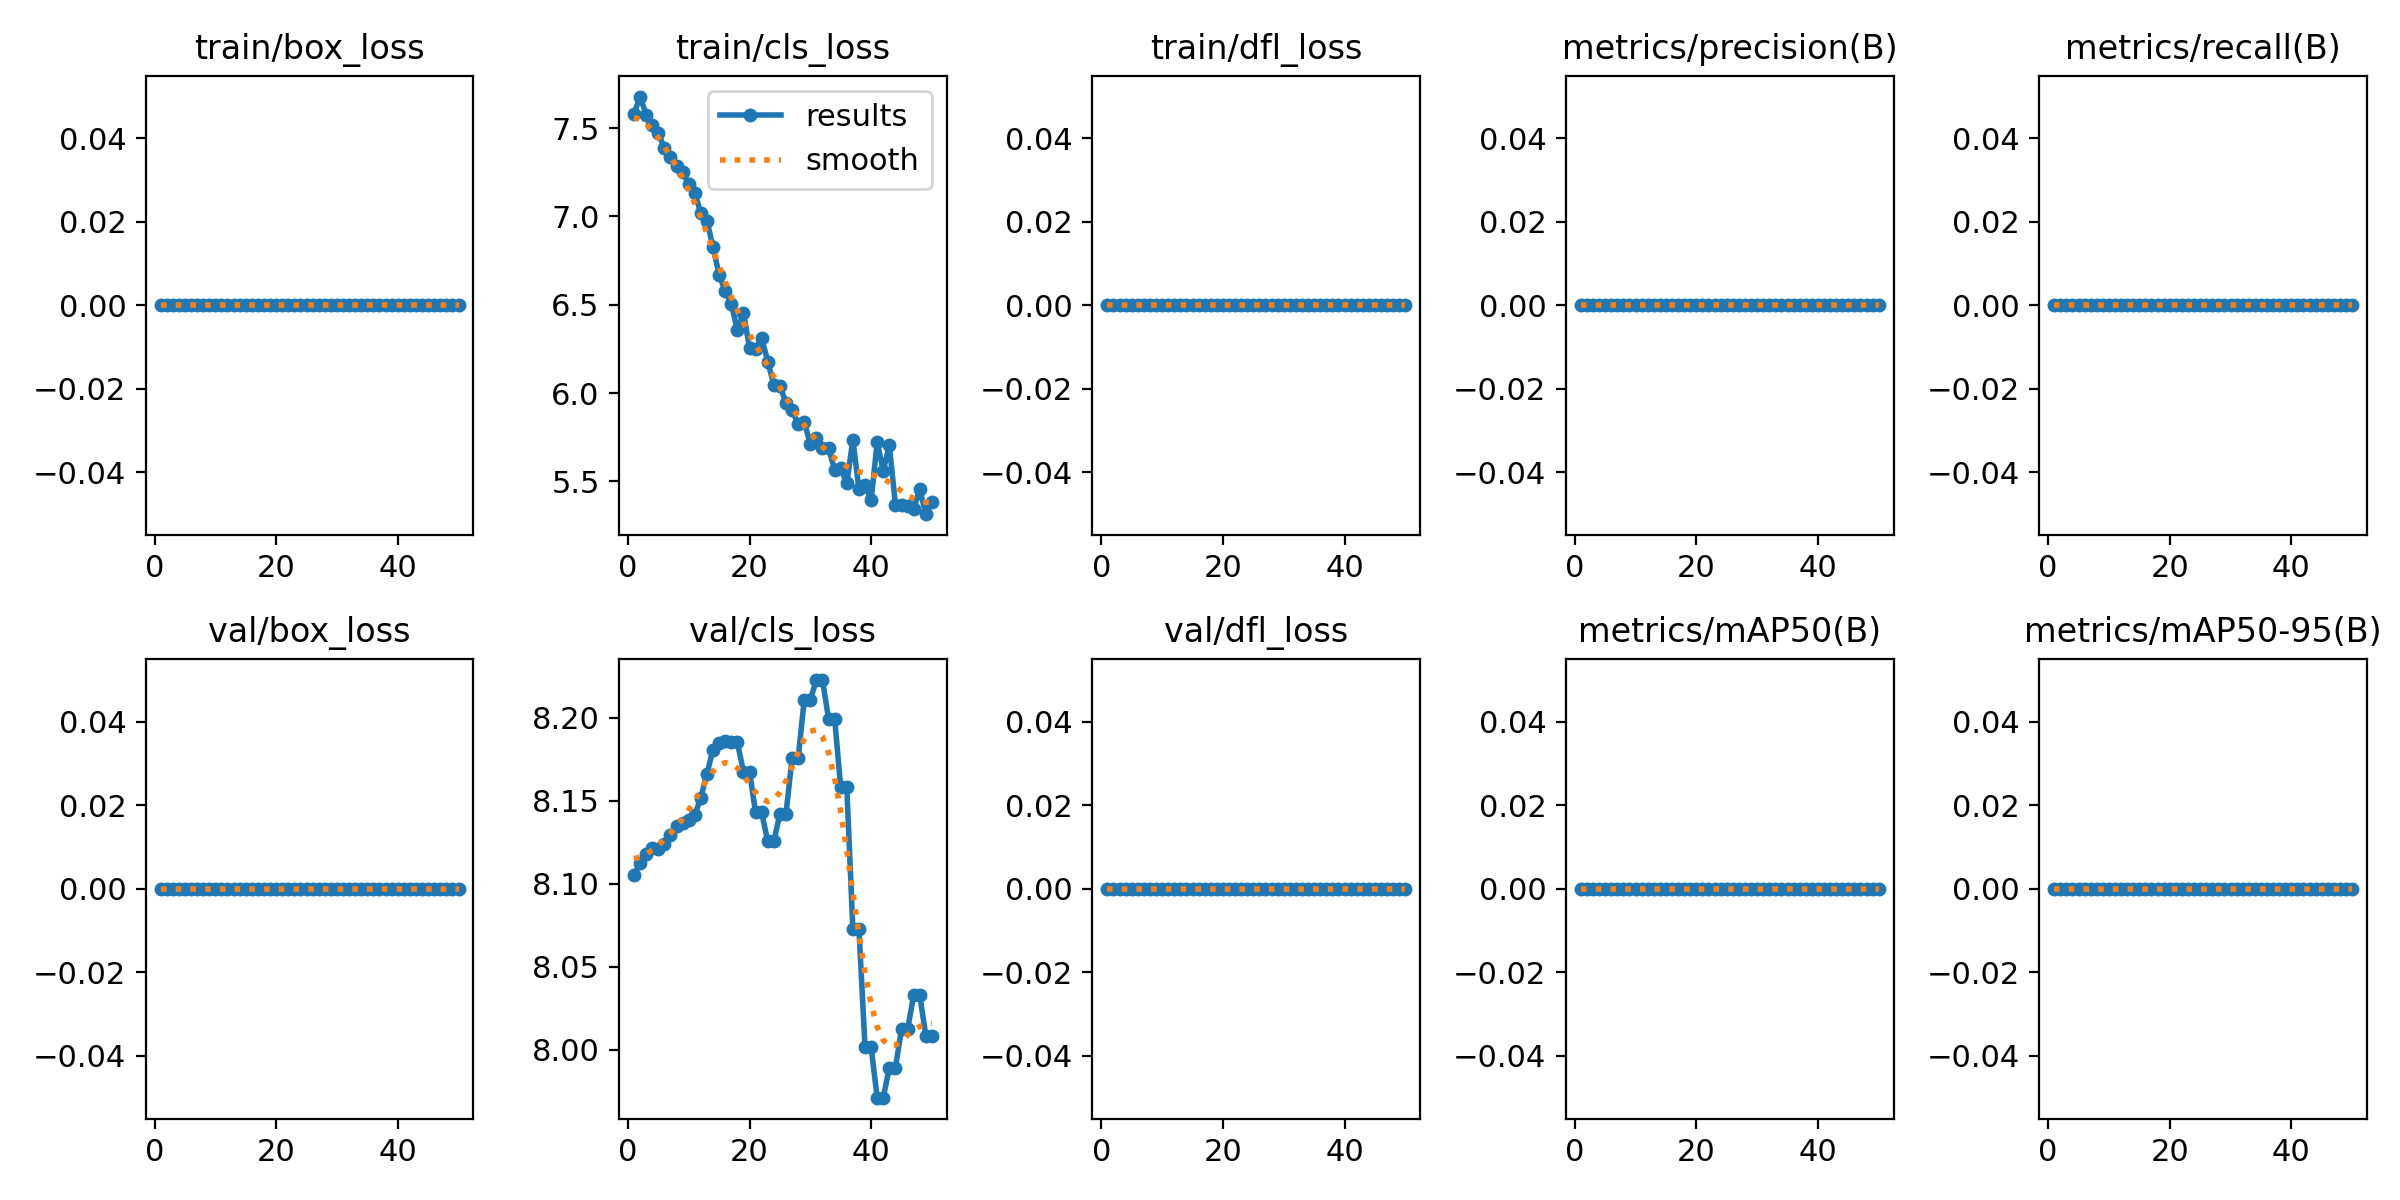

The data file committed next to this chart (first rows):
epoch, time, train/box_loss, train/cls_loss, train/dfl_loss, metrics/precision(B), metrics/recall(B), metrics/mAP50(B), metrics/mAP50-95(B), val/box_loss, val/cls_loss, val/dfl_loss, lr/pg0, lr/pg1, lr/pg2
1, 0.5824, 0, 7.58, 0, 0, 0, 0, 0, 0, 8.105, 0, 0, 0, 0
2, 1.068, 0, 7.679, 0, 0, 0, 0, 0, 0, 8.113, 0, 1.9604e-05, 1.9604e-05, 1.9604e-05
3, 1.552, 0, 7.576, 0, 0, 0, 0, 0, 0, 8.118, 0, 3.8416e-05, 3.8416e-05, 3.8416e-05
4, 2.026, 0, 7.519, 0, 0, 0, 0, 0, 0, 8.122, 0, 5.6436e-05, 5.6436e-05, 5.6436e-05
5, 2.492, 0, 7.471, 0, 0, 0, 0, 0, 0, 8.121, 0, 7.3664e-05, 7.3664e-05, 7.3664e-05
6, 2.941, 0, 7.387, 0, 0, 0, 0, 0, 0, 8.124, 0, 9.01e-05, 9.01e-05, 9.01e-05
7, 3.45, 0, 7.339, 0, 0, 0, 0, 0, 0, 8.129, 0, 0.0001057, 0.0001057, 0.0001057
8, 3.997, 0, 7.285, 0, 0, 0, 0, 0, 0, 8.135, 0, 0.0001206, 0.0001206, 0.0001206
9, 4.498, 0, 7.252, 0, 0, 0, 0, 0, 0, 8.137, 0, 0.0001347, 0.0001347, 0.0001347
10, 4.955, 0, 7.186, 0, 0, 0, 0, 0, 0, 8.138, 0, 0.0001479, 0.0001479, 0.0001479
11, 5.427, 0, 7.134, 0, 0, 0, 0, 0, 0, 8.141, 0, 0.0001604, 0.0001604, 0.0001604
12, 5.881, 0, 7.017, 0, 0, 0, 0, 0, 0, 8.152, 0, 0.0001721, 0.0001721, 0.0001721
13, 6.554, 0, 6.976, 0, 0, 0, 0, 0, 0, 8.166, 0, 0.000183, 0.000183, 0.000183
14, 7.022, 0, 6.825, 0, 0, 0, 0, 0, 0, 8.181, 0, 0.0001931, 0.0001931, 0.0001931
15, 7.5, 0, 6.67, 0, 0, 0, 0, 0, 0, 8.185, 0, 0.0002024, 0.0002024, 0.0002024
16, 8.109, 0, 6.578, 0, 0, 0, 0, 0, 0, 8.186, 0, 0.0002109, 0.0002109, 0.0002109
17, 8.588, 0, 6.507, 0, 0, 0, 0, 0, 0, 8.185, 0, 0.0002186, 0.0002186, 0.0002186
18, 9.021, 0, 6.355, 0, 0, 0, 0, 0, 0, 8.185, 0, 0.0002256, 0.0002256, 0.0002256
19, 9.485, 0, 6.454, 0, 0, 0, 0, 0, 0, 8.168, 0, 0.0002317, 0.0002317, 0.0002317
20, 9.912, 0, 6.256, 0, 0, 0, 0, 0, 0, 8.168, 0, 0.000237, 0.000237, 0.000237
21, 10.38, 0, 6.249, 0, 0, 0, 0, 0, 0, 8.143, 0, 0.0002416, 0.0002416, 0.0002416
22, 10.81, 0, 6.313, 0, 0, 0, 0, 0, 0, 8.143, 0, 0.0002454, 0.0002454, 0.0002454
23, 11.29, 0, 6.179, 0, 0, 0, 0, 0, 0, 8.125, 0, 0.0002483, 0.0002483, 0.0002483
24, 11.74, 0, 6.048, 0, 0, 0, 0, 0, 0, 8.125, 0, 0.0002505, 0.0002505, 0.0002505
25, 12.22, 0, 6.038, 0, 0, 0, 0, 0, 0, 8.142, 0, 0.0002519, 0.0002519, 0.0002519
26, 12.69, 0, 5.946, 0, 0, 0, 0, 0, 0, 8.142, 0, 0.0002525, 0.0002525, 0.0002525
27, 13.14, 0, 5.901, 0, 0, 0, 0, 0, 0, 8.176, 0, 0.0002523, 0.0002523, 0.0002523
28, 13.59, 0, 5.826, 0, 0, 0, 0, 0, 0, 8.176, 0, 0.0002513, 0.0002513, 0.0002513
29, 14.04, 0, 5.837, 0, 0, 0, 0, 0, 0, 8.211, 0, 0.0002495, 0.0002495, 0.0002495
30, 14.49, 0, 5.712, 0, 0, 0, 0, 0, 0, 8.211, 0, 0.000247, 0.000247, 0.000247
31, 14.94, 0, 5.745, 0, 0, 0, 0, 0, 0, 8.223, 0, 0.0002436, 0.0002436, 0.0002436
32, 15.37, 0, 5.689, 0, 0, 0, 0, 0, 0, 8.223, 0, 0.0002394, 0.0002394, 0.0002394
33, 15.87, 0, 5.687, 0, 0, 0, 0, 0, 0, 8.199, 0, 0.0002345, 0.0002345, 0.0002345
34, 16.28, 0, 5.566, 0, 0, 0, 0, 0, 0, 8.199, 0, 0.0002288, 0.0002288, 0.0002288
35, 16.76, 0, 5.575, 0, 0, 0, 0, 0, 0, 8.158, 0, 0.0002222, 0.0002222, 0.0002222
36, 17.24, 0, 5.488, 0, 0, 0, 0, 0, 0, 8.158, 0, 0.0002149, 0.0002149, 0.0002149
37, 17.75, 0, 5.734, 0, 0, 0, 0, 0, 0, 8.073, 0, 0.0002068, 0.0002068, 0.0002068
38, 18.18, 0, 5.457, 0, 0, 0, 0, 0, 0, 8.073, 0, 0.0001979, 0.0001979, 0.0001979
39, 18.65, 0, 5.481, 0, 0, 0, 0, 0, 0, 8.002, 0, 0.0001882, 0.0001882, 0.0001882
40, 19.07, 0, 5.392, 0, 0, 0, 0, 0, 0, 8.002, 0, 0.0001777, 0.0001777, 0.0001777
41, 19.53, 0, 5.722, 0, 0, 0, 0, 0, 0, 7.971, 0, 0.0001664, 0.0001664, 0.0001664
42, 20, 0, 5.561, 0, 0, 0, 0, 0, 0, 7.971, 0, 0.0001543, 0.0001543, 0.0001543
43, 20.47, 0, 5.703, 0, 0, 0, 0, 0, 0, 7.989, 0, 0.0001415, 0.0001415, 0.0001415
44, 20.91, 0, 5.369, 0, 0, 0, 0, 0, 0, 7.989, 0, 0.0001278, 0.0001278, 0.0001278
45, 21.42, 0, 5.364, 0, 0, 0, 0, 0, 0, 8.012, 0, 0.0001133, 0.0001133, 0.0001133
46, 21.98, 0, 5.362, 0, 0, 0, 0, 0, 0, 8.012, 0, 9.81e-05, 9.81e-05, 9.81e-05
47, 22.44, 0, 5.345, 0, 0, 0, 0, 0, 0, 8.033, 0, 8.2064e-05, 8.2064e-05, 8.2064e-05
48, 22.93, 0, 5.456, 0, 0, 0, 0, 0, 0, 8.033, 0, 6.5236e-05, 6.5236e-05, 6.5236e-05
49, 23.41, 0, 5.314, 0, 0, 0, 0, 0, 0, 8.009, 0, 4.7616e-05, 4.7616e-05, 4.7616e-05
50, 23.89, 0, 5.385, 0, 0, 0, 0, 0, 0, 8.009, 0, 2.9204e-05, 2.9204e-05, 2.9204e-05
